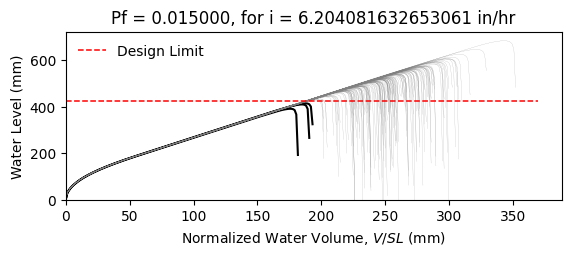

Source data for this figure (header and first rows):
W14X22, L = 360.0 in, slope = 0.020833333333333332 in/in, dead load = 6.944444444444444e-05 kip/in…
zwlim AISC Appendix 2, zwlim DAMP, zwlim Proposed for ASCE 7, zwlim Neglect Ponding, dhnom Denver, dhnom New York, dhnom New Orleans, dh Denver, dh New York, dh New Orleans, dmax
15.16, 15.45, 13.32, 15.16, 0.4659, 0.4659, 0.4659, 1.708, 1.708, 1.708, 22.03, Safe, 
15.16, 15.45, 13.32, 15.16, 0.4659, 0.4659, 0.4659, 1.708, 1.708, 1.708, 19.24, Safe, 
15.16, 15.45, 13.32, 15.16, 0.4659, 0.4659, 0.4659, 1.708, 1.708, 1.708, 18.51, Safe, 
15.16, 15.45, 13.32, 15.16, 0.4659, 0.4659, 0.4659, 1.708, 1.708, 1.708, 21.75, Safe, 
15.16, 15.45, 13.32, 15.16, 0.4659, 0.4659, 0.4659, 1.708, 1.708, 1.708, 18.25, Safe, 
15.16, 15.45, 13.32, 15.16, 0.4659, 0.4659, 0.4659, 1.708, 1.708, 1.708, 26.91, Safe, 
15.16, 15.45, 13.32, 15.16, 0.4659, 0.4659, 0.4659, 1.708, 1.708, 1.708, 20.32, Safe, 
15.16, 15.45, 13.32, 15.16, 0.4659, 0.4659, 0.4659, 1.708, 1.708, 1.708, 18.43, Safe, 
15.16, 15.45, 13.32, 15.16, 0.4659, 0.4659, 0.4659, 1.708, 1.708, 1.708, 21.25, Safe, 
15.16, 15.45, 13.32, 15.16, 0.4659, 0.4659, 0.4659, 1.708, 1.708, 1.708, 19.96, Safe, 
15.16, 15.45, 13.32, 15.16, 0.4659, 0.4659, 0.4659, 1.708, 1.708, 1.708, 17.6, Safe, 
15.16, 15.45, 13.32, 15.16, 0.4659, 0.4659, 0.4659, 1.708, 1.708, 1.708, 17, Safe, 
15.16, 15.45, 13.32, 15.16, 0.4659, 0.4659, 0.4659, 1.708, 1.708, 1.708, 21.44, Safe, 
15.16, 15.45, 13.32, 15.16, 0.4659, 0.4659, 0.4659, 1.708, 1.708, 1.708, 18.84, Safe, 
15.16, 15.45, 13.32, 15.16, 0.4659, 0.4659, 0.4659, 1.708, 1.708, 1.708, 21.84, Safe, 
15.16, 15.45, 13.32, 15.16, 0.4659, 0.4659, 0.4659, 1.708, 1.708, 1.708, 19.83, Safe, 
15.16, 15.45, 13.32, 15.16, 0.4659, 0.4659, 0.4659, 1.708, 1.708, 1.708, 20.5, Safe, 
15.16, 15.45, 13.32, 15.16, 0.4659, 0.4659, 0.4659, 1.708, 1.708, 1.708, 22.43, Safe, 
15.16, 15.45, 13.32, 15.16, 0.4659, 0.4659, 0.4659, 1.708, 1.708, 1.708, 18.36, Safe, 
15.16, 15.45, 13.32, 15.16, 0.4659, 0.4659, 0.4659, 1.708, 1.708, 1.708, 19.31, Safe, 
15.16, 15.45, 13.32, 15.16, 0.4659, 0.4659, 0.4659, 1.708, 1.708, 1.708, 18.28, Safe, 
15.16, 15.45, 13.32, 15.16, 0.4659, 0.4659, 0.4659, 1.708, 1.708, 1.708, 21.67, Safe, 
15.16, 15.45, 13.32, 15.16, 0.4659, 0.4659, 0.4659, 1.708, 1.708, 1.708, 22.55, Safe, 
15.16, 15.45, 13.32, 15.16, 0.4659, 0.4659, 0.4659, 1.708, 1.708, 1.708, 20.07, Safe, 
15.16, 15.45, 13.32, 15.16, 0.4659, 0.4659, 0.4659, 1.708, 1.708, 1.708, 19.19, Safe, 
15.16, 15.45, 13.32, 15.16, 0.4659, 0.4659, 0.4659, 1.708, 1.708, 1.708, 16.92, Safe, 
15.16, 15.45, 13.32, 15.16, 0.4659, 0.4659, 0.4659, 1.708, 1.708, 1.708, 21.14, Safe, 
15.16, 15.45, 13.32, 15.16, 0.4659, 0.4659, 0.4659, 1.708, 1.708, 1.708, 20.83, Safe, 
15.16, 15.45, 13.32, 15.16, 0.4659, 0.4659, 0.4659, 1.708, 1.708, 1.708, 18.45, Safe, 
15.16, 15.45, 13.32, 15.16, 0.4659, 0.4659, 0.4659, 1.708, 1.708, 1.708, 23.28, Safe, 
15.16, 15.45, 13.32, 15.16, 0.4659, 0.4659, 0.4659, 1.708, 1.708, 1.708, 20.45, Safe, 
15.16, 15.45, 13.32, 15.16, 0.4659, 0.4659, 0.4659, 1.708, 1.708, 1.708, 21.18, Safe, 
15.16, 15.45, 13.32, 15.16, 0.4659, 0.4659, 0.4659, 1.708, 1.708, 1.708, 19, Safe, 
15.16, 15.45, 13.32, 15.16, 0.4659, 0.4659, 0.4659, 1.708, 1.708, 1.708, 22.59, Safe, 
15.16, 15.45, 13.32, 15.16, 0.4659, 0.4659, 0.4659, 1.708, 1.708, 1.708, 21.49, Safe, 
15.16, 15.45, 13.32, 15.16, 0.4659, 0.4659, 0.4659, 1.708, 1.708, 1.708, 18.38, Safe, 
15.16, 15.45, 13.32, 15.16, 0.4659, 0.4659, 0.4659, 1.708, 1.708, 1.708, 20.8, Safe, 
15.16, 15.45, 13.32, 15.16, 0.4659, 0.4659, 0.4659, 1.708, 1.708, 1.708, 21.15, Safe, 
15.16, 15.45, 13.32, 15.16, 0.4659, 0.4659, 0.4659, 1.708, 1.708, 1.708, 22.04, Safe, 
15.16, 15.45, 13.32, 15.16, 0.4659, 0.4659, 0.4659, 1.708, 1.708, 1.708, 17.8, Safe, 
15.16, 15.45, 13.32, 15.16, 0.4659, 0.4659, 0.4659, 1.708, 1.708, 1.708, 22.51, Safe, 
15.16, 15.45, 13.32, 15.16, 0.4659, 0.4659, 0.4659, 1.708, 1.708, 1.708, 19.02, Safe, 
15.16, 15.45, 13.32, 15.16, 0.4659, 0.4659, 0.4659, 1.708, 1.708, 1.708, 19.97, Safe, 
15.16, 15.45, 13.32, 15.16, 0.4659, 0.4659, 0.4659, 1.708, 1.708, 1.708, 19.49, Safe, 
15.16, 15.45, 13.32, 15.16, 0.4659, 0.4659, 0.4659, 1.708, 1.708, 1.708, 22.25, Safe, 
15.16, 15.45, 13.32, 15.16, 0.4659, 0.4659, 0.4659, 1.708, 1.708, 1.708, 17.39, Safe, 
15.16, 15.45, 13.32, 15.16, 0.4659, 0.4659, 0.4659, 1.708, 1.708, 1.708, 20.31, Safe, 
15.16, 15.45, 13.32, 15.16, 0.4659, 0.4659, 0.4659, 1.708, 1.708, 1.708, 19, Safe, 
15.16, 15.45, 13.32, 15.16, 0.4659, 0.4659, 0.4659, 1.708, 1.708, 1.708, 20.37, Safe, 
15.16, 15.45, 13.32, 15.16, 0.4659, 0.4659, 0.4659, 1.708, 1.708, 1.708, 18.57, Safe, 
15.16, 15.45, 13.32, 15.16, 0.4659, 0.4659, 0.4659, 1.708, 1.708, 1.708, 21.71, Safe, 
15.16, 15.45, 13.32, 15.16, 0.4659, 0.4659, 0.4659, 1.708, 1.708, 1.708, 16.31, Fail, 
15.16, 15.45, 13.32, 15.16, 0.4659, 0.4659, 0.4659, 1.708, 1.708, 1.708, 20.43, Safe, 
15.16, 15.45, 13.32, 15.16, 0.4659, 0.4659, 0.4659, 1.708, 1.708, 1.708, 18.99, Safe, 
15.16, 15.45, 13.32, 15.16, 0.4659, 0.4659, 0.4659, 1.708, 1.708, 1.708, 23.15, Safe, 
15.16, 15.45, 13.32, 15.16, 0.4659, 0.4659, 0.4659, 1.708, 1.708, 1.708, 18.89, Safe, 
15.16, 15.45, 13.32, 15.16, 0.4659, 0.4659, 0.4659, 1.708, 1.708, 1.708, 19.98, Safe, 
15.16, 15.45, 13.32, 15.16, 0.4659, 0.4659, 0.4659, 1.708, 1.708, 1.708, 18.85, Safe, 
15.16, 15.45, 13.32, 15.16, 0.4659, 0.4659, 0.4659, 1.708, 1.708, 1.708, 17.07, Safe, 
... 142 more rows
